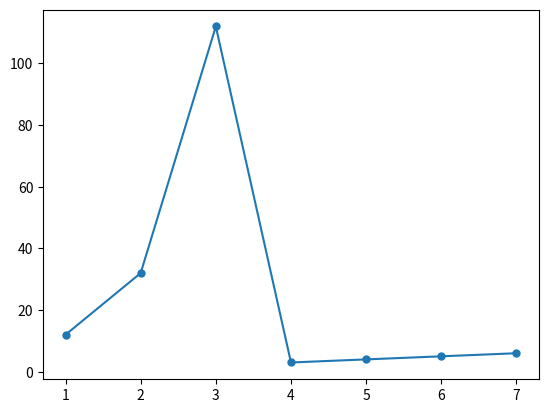

The script that saved this image:
import matplotlib.pyplot as plt
import numpy as np 

x = np.array([1,2,3,4,5,6,7])
y = np.array([12,32,112,3,4,5,6])
plt.plot(x,y, marker =".",
         markersize=10)



plt.show()
